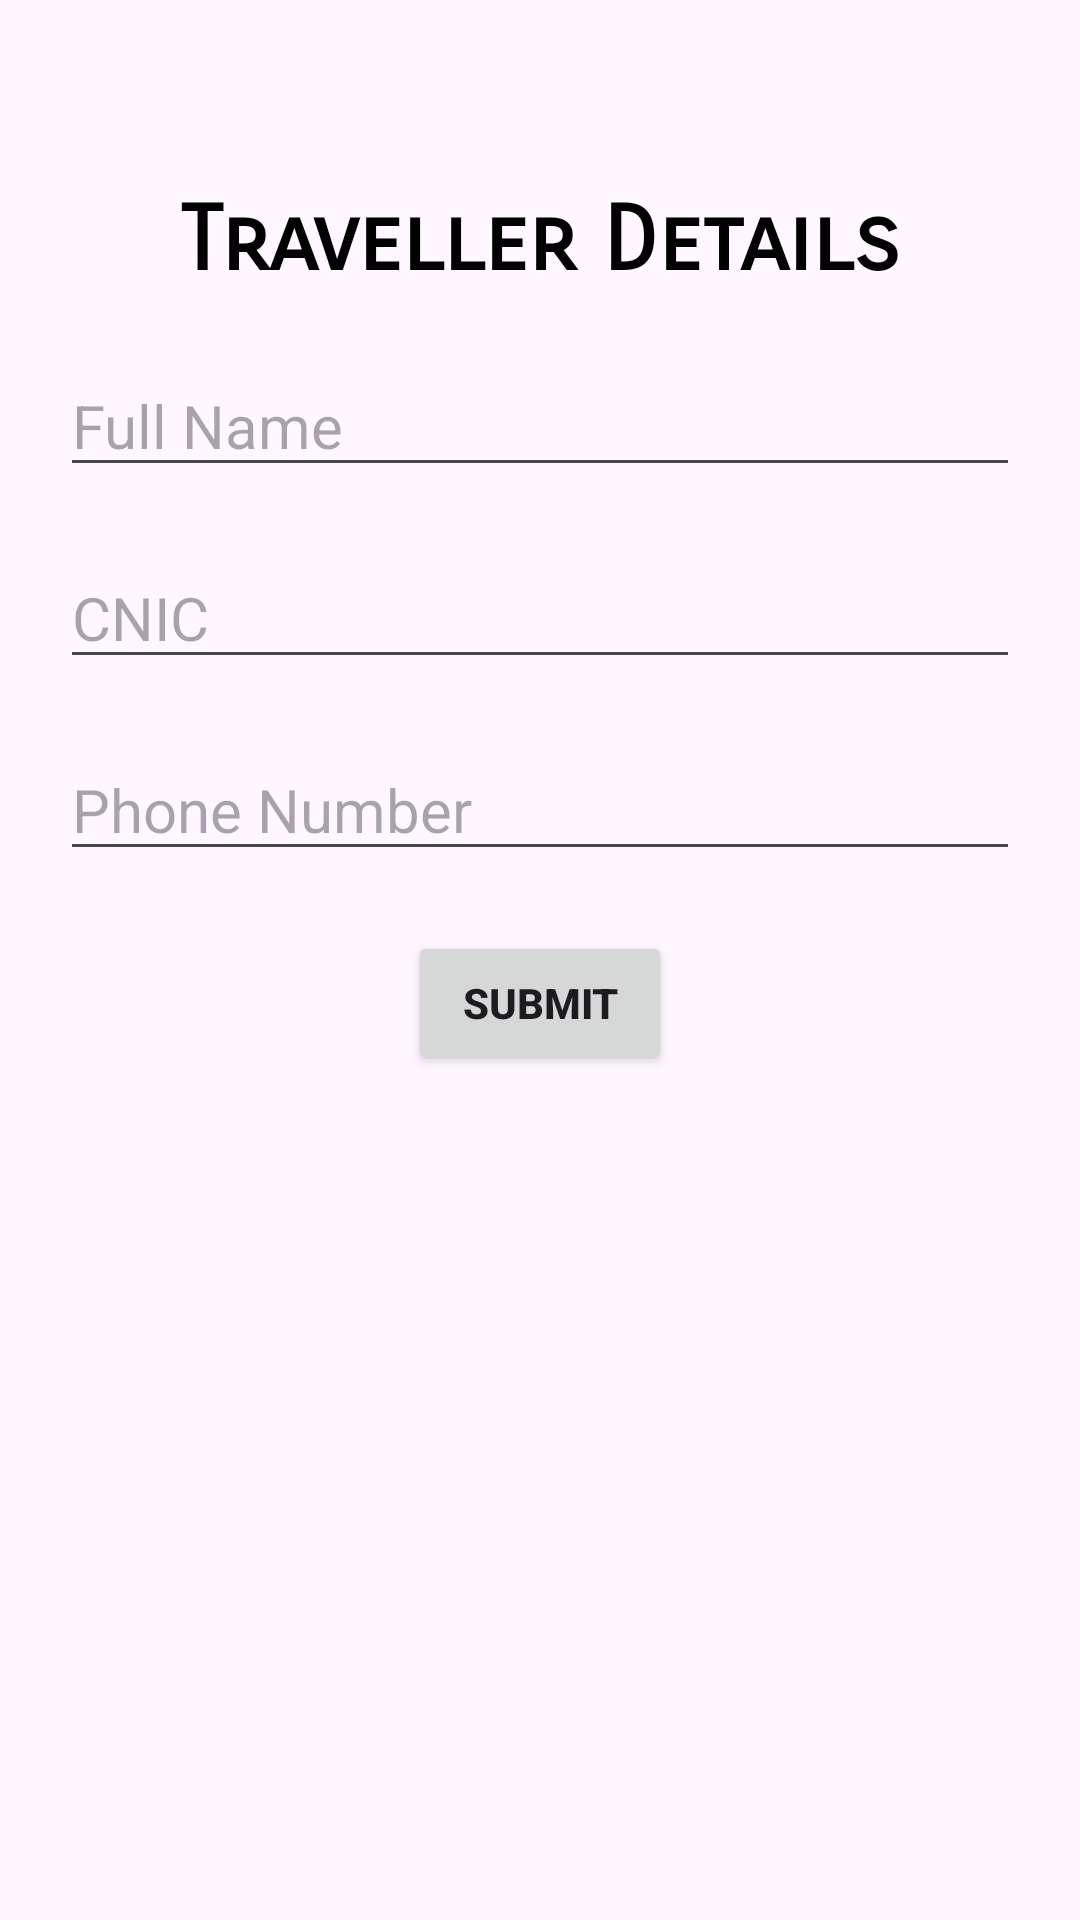

The Android layout XML behind this screen, and the referenced resources:
<!-- AndroidManifest.xml: application theme Theme.BRS -->
<!-- res/layout/activity_personaldetails.xml -->
<?xml version="1.0" encoding="utf-8"?>
<LinearLayout
    xmlns:android="http://schemas.android.com/apk/res/android"
    xmlns:app="http://schemas.android.com/apk/res-auto"
    xmlns:tools="http://schemas.android.com/tools"
    android:id="@+id/main"
    android:layout_width="match_parent"
    android:layout_height="match_parent"
    android:orientation="vertical"
    android:gravity="center"
    tools:context=".Routes">

    
    <LinearLayout
        android:layout_marginTop="-150dp"
        android:layout_width="wrap_content"
        android:layout_height="wrap_content"
        android:orientation="horizontal">

        
        <Button
            android:id="@+id/btnHome"
            android:layout_width="0dp"
            android:layout_height="40dp"
            android:layout_weight="0.2"
            android:background="@drawable/back"
            android:contentDescription="Home"
            android:padding="10dp" />

        
        <View
            android:layout_width="0dp"
            android:layout_height="0dp"
            android:layout_weight="1" />

        
        <Button
            android:id="@+id/btnBack"
            android:layout_width="0dp"
            android:layout_height="40dp"
            android:layout_weight="0.2"
            android:background="@drawable/home"
            android:contentDescription="Back"
            android:padding="10dp" />
    </LinearLayout>

    <TextView
        android:layout_width="match_parent"
        android:layout_height="wrap_content"
        android:layout_gravity="center"
        android:fontFamily="sans-serif-smallcaps"
        android:text="Traveller Details"
        android:gravity="center"
        android:textColor="#000"
        android:textSize="30sp"
        android:textStyle="bold" />

    <EditText
        android:id="@+id/fullname"
        android:layout_width="match_parent"
        android:layout_height="wrap_content"
        android:layout_marginTop="20dp"
        android:layout_marginStart="20dp"
        android:layout_marginEnd="20dp"
        android:hint="Full Name"
        android:inputType="textPersonName"
        android:textSize="20sp"
        android:textColor="#000" />

    <EditText
        android:id="@+id/cnic"
        android:layout_width="match_parent"
        android:layout_height="wrap_content"
        android:layout_marginTop="20dp"
        android:layout_marginStart="20dp"
        android:layout_marginEnd="20dp"
        android:hint="CNIC"
        android:inputType="number"
        android:textSize="20sp"
        android:textColor="#000" />

    <EditText
        android:id="@+id/phone"
        android:layout_width="match_parent"
        android:layout_height="wrap_content"
        android:layout_marginTop="20dp"
        android:layout_marginStart="20dp"
        android:layout_marginEnd="20dp"
        android:hint="Phone Number"
        android:inputType="phone"
        android:textSize="20sp"
        android:textColor="#000" />

    <Button
        android:id="@+id/submit"
        android:layout_width="wrap_content"
        android:layout_height="wrap_content"
        android:layout_marginTop="20dp"
        android:text="Submit"
        android:padding="10dp"
        android:textStyle="bold" />
</LinearLayout>
<!-- resources referenced by this layout -->
<resources>
  <style name="Theme.BRS" parent="Base.Theme.BRS" />
  <style name="Base.Theme.BRS" parent="Theme.Material3.DayNight.NoActionBar">
          
          
      </style>
</resources>
